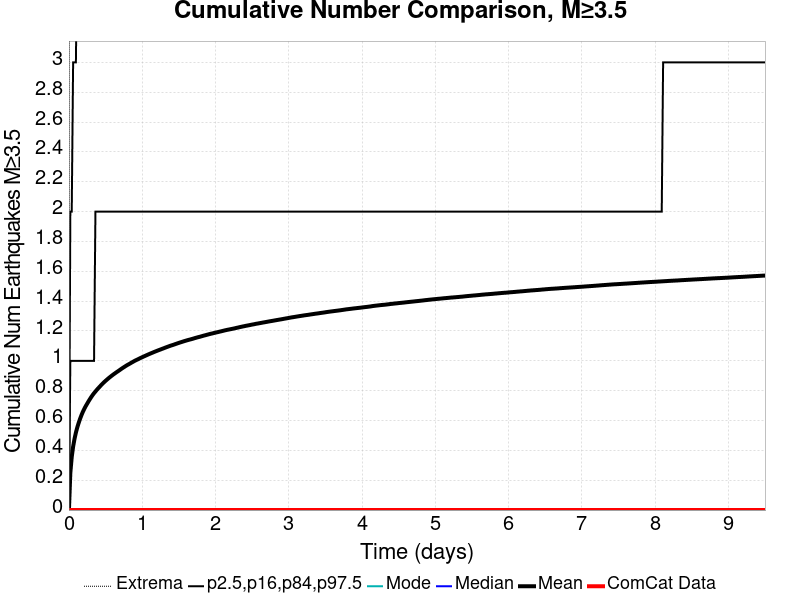

Data behind this chart, as committed beside it:
Time (days), ComCat Data, Simulation Mean, Simulation Median, Simulation Mode, Simulation Minimum, Simulation Maximum, 2.5 %-ile, 16 %-ile, 84 %-ile, 97.5 %-ile
0.0, 0.0, 0.0, 0.0, 0.0, 0.0, 0.0, 0.0, 0.0, 0.0, 0.0
0.01904, 0.0, 0.2491, 0.0, 0.0, 0.0, 47.0, 0.0, 0.0, 1.0, 2.0
0.03808, 0.0, 0.3551, 0.0, 0.0, 0.0, 77.0, 0.0, 0.0, 1.0, 2.0
0.05711, 0.0, 0.4253, 0.0, 0.0, 0.0, 98.0, 0.0, 0.0, 1.0, 3.0
0.07615, 0.0, 0.4771, 0.0, 0.0, 0.0, 107.0, 0.0, 0.0, 1.0, 3.0
0.09519, 0.0, 0.5195, 0.0, 0.0, 0.0, 115.0, 0.0, 0.0, 1.0, 3.0
0.1142, 0.0, 0.5546, 0.0, 0.0, 0.0, 125.0, 0.0, 0.0, 1.0, 4.0
0.1333, 0.0, 0.5846, 0.0, 0.0, 0.0, 134.0, 0.0, 0.0, 1.0, 4.0
0.1523, 0.0, 0.6118, 0.0, 0.0, 0.0, 138.0, 0.0, 0.0, 1.0, 4.0
0.1713, 0.0, 0.6364, 0.0, 0.0, 0.0, 142.0, 0.0, 0.0, 1.0, 4.0
0.1904, 0.0, 0.6586, 0.0, 0.0, 0.0, 144.0, 0.0, 0.0, 1.0, 4.0
0.2094, 0.0, 0.678, 0.0, 0.0, 0.0, 149.0, 0.0, 0.0, 1.0, 4.0
0.2285, 0.0, 0.6959, 0.0, 0.0, 0.0, 152.0, 0.0, 0.0, 1.0, 4.0
0.2475, 0.0, 0.7117, 0.0, 0.0, 0.0, 154.0, 0.0, 0.0, 1.0, 4.0
0.2665, 0.0, 0.7279, 0.0, 0.0, 0.0, 154.0, 0.0, 0.0, 1.0, 4.0
0.2856, 0.0, 0.7429, 0.0, 0.0, 0.0, 161.0, 0.0, 0.0, 1.0, 5.0
0.3046, 0.0, 0.7575, 0.0, 0.0, 0.0, 162.0, 0.0, 0.0, 1.0, 5.0
0.3236, 0.0, 0.7709, 0.0, 0.0, 0.0, 166.0, 0.0, 0.0, 1.0, 5.0
0.3427, 0.0, 0.7834, 0.0, 0.0, 0.0, 168.0, 0.0, 0.0, 1.0, 5.0
0.3617, 0.0, 0.7945, 0.0, 0.0, 0.0, 169.0, 0.0, 0.0, 2.0, 5.0
0.3808, 0.0, 0.8058, 0.0, 0.0, 0.0, 170.0, 0.0, 0.0, 2.0, 5.0
0.3998, 0.0, 0.8162, 0.0, 0.0, 0.0, 171.0, 0.0, 0.0, 2.0, 5.0
0.4188, 0.0, 0.826, 0.0, 0.0, 0.0, 173.0, 0.0, 0.0, 2.0, 5.0
0.4379, 0.0, 0.8363, 0.0, 0.0, 0.0, 175.0, 0.0, 0.0, 2.0, 5.0
0.4569, 0.0, 0.8458, 0.0, 0.0, 0.0, 180.0, 0.0, 0.0, 2.0, 5.0
0.4759, 0.0, 0.855, 0.0, 0.0, 0.0, 183.0, 0.0, 0.0, 2.0, 5.0
0.495, 0.0, 0.8639, 0.0, 0.0, 0.0, 183.0, 0.0, 0.0, 2.0, 5.0
0.514, 0.0, 0.8721, 0.0, 0.0, 0.0, 186.0, 0.0, 0.0, 2.0, 5.0
0.5331, 0.0, 0.8801, 0.0, 0.0, 0.0, 187.0, 0.0, 0.0, 2.0, 5.0
0.5521, 0.0, 0.8879, 0.0, 0.0, 0.0, 189.0, 0.0, 0.0, 2.0, 5.0
0.5711, 0.0, 0.8953, 0.0, 0.0, 0.0, 193.0, 0.0, 0.0, 2.0, 5.0
0.5902, 0.0, 0.9026, 0.0, 0.0, 0.0, 199.0, 0.0, 0.0, 2.0, 5.0
0.6092, 0.0, 0.9097, 0.0, 0.0, 0.0, 201.0, 0.0, 0.0, 2.0, 5.0
0.6283, 0.0, 0.9162, 0.0, 0.0, 0.0, 201.0, 0.0, 0.0, 2.0, 5.0
0.6473, 0.0, 0.923, 0.0, 0.0, 0.0, 204.0, 0.0, 0.0, 2.0, 5.0
0.6663, 0.0, 0.9292, 0.0, 0.0, 0.0, 205.0, 0.0, 0.0, 2.0, 6.0
0.6854, 0.0, 0.9357, 0.0, 0.0, 0.0, 206.0, 0.0, 0.0, 2.0, 6.0
0.7044, 0.0, 0.9423, 0.0, 0.0, 0.0, 208.0, 0.0, 0.0, 2.0, 6.0
0.7234, 0.0, 0.9489, 0.0, 0.0, 0.0, 210.0, 0.0, 0.0, 2.0, 6.0
0.7425, 0.0, 0.955, 0.0, 0.0, 0.0, 215.0, 0.0, 0.0, 2.0, 6.0
0.7615, 0.0, 0.961, 0.0, 0.0, 0.0, 215.0, 0.0, 0.0, 2.0, 6.0
0.7806, 0.0, 0.9671, 0.0, 0.0, 0.0, 217.0, 0.0, 0.0, 2.0, 6.0
0.7996, 0.0, 0.9726, 0.0, 0.0, 0.0, 218.0, 0.0, 0.0, 2.0, 6.0
0.8186, 0.0, 0.9777, 0.0, 0.0, 0.0, 218.0, 0.0, 0.0, 2.0, 6.0
0.8377, 0.0, 0.9832, 0.0, 0.0, 0.0, 220.0, 0.0, 0.0, 2.0, 6.0
0.8567, 0.0, 0.9886, 0.0, 0.0, 0.0, 220.0, 0.0, 0.0, 2.0, 6.0
0.8757, 0.0, 0.9939, 0.0, 0.0, 0.0, 222.0, 0.0, 0.0, 2.0, 6.0
0.8948, 0.0, 0.9992, 0.0, 0.0, 0.0, 226.0, 0.0, 0.0, 2.0, 6.0
0.9138, 0.0, 1.004, 0.0, 0.0, 0.0, 226.0, 0.0, 0.0, 2.0, 6.0
0.9329, 0.0, 1.008, 0.0, 0.0, 0.0, 229.0, 0.0, 0.0, 2.0, 6.0
0.9519, 0.0, 1.013, 0.0, 0.0, 0.0, 231.0, 0.0, 0.0, 2.0, 6.0
0.9709, 0.0, 1.018, 0.0, 0.0, 0.0, 231.0, 0.0, 0.0, 2.0, 6.0
0.99, 0.0, 1.022, 0.0, 0.0, 0.0, 231.0, 0.0, 0.0, 2.0, 6.0
1.009, 0.0, 1.026, 0.0, 0.0, 0.0, 232.0, 0.0, 0.0, 2.0, 6.0
1.028, 0.0, 1.031, 0.0, 0.0, 0.0, 232.0, 0.0, 0.0, 2.0, 6.0
1.047, 0.0, 1.035, 0.0, 0.0, 0.0, 232.0, 0.0, 0.0, 2.0, 6.0
1.066, 0.0, 1.039, 0.0, 0.0, 0.0, 233.0, 0.0, 0.0, 2.0, 6.0
1.085, 0.0, 1.043, 0.0, 0.0, 0.0, 233.0, 0.0, 0.0, 2.0, 6.0
1.104, 0.0, 1.047, 0.0, 0.0, 0.0, 234.0, 0.0, 0.0, 2.0, 6.0
1.123, 0.0, 1.051, 0.0, 0.0, 0.0, 235.0, 0.0, 0.0, 2.0, 6.0
... 440 more rows
